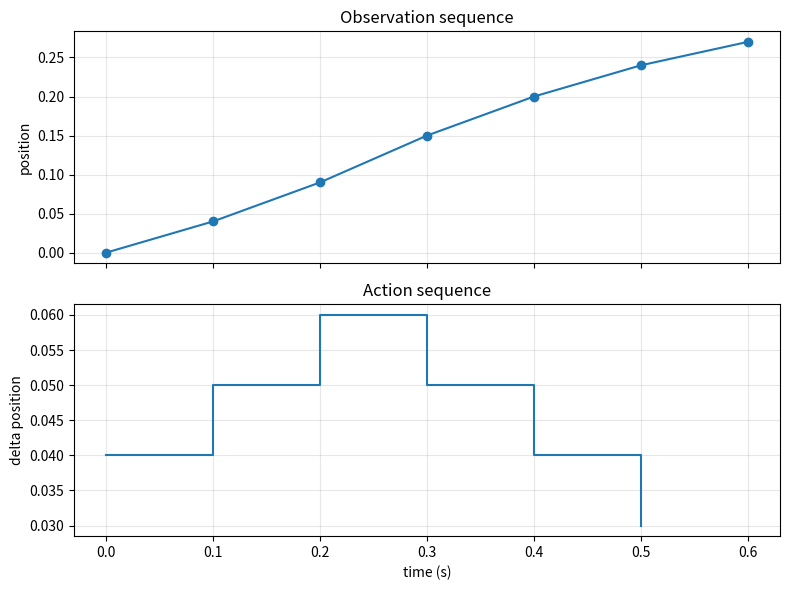

Write the Python code that produced this figure. (Note: this script raises an exception after producing the figure.)
import numpy as np
import pandas as pd
import matplotlib.pyplot as plt

np.set_printoptions(precision=3, suppress=True)
print("环境准备完成")

time = np.arange(0, 0.7, 0.1)
observations = np.array([0.00, 0.04, 0.09, 0.15, 0.20, 0.24, 0.27])
actions = np.diff(observations)

trajectory = pd.DataFrame({
    "时间 t": time,
    "观测到的末端位置 o_t": observations,
})

trajectory["随后执行的动作 a_t"] = np.append(actions, np.nan)
trajectory

transitions = pd.DataFrame({
    "当前观测 o_t": observations[:-1],
    "动作 a_t": actions,
    "下一观测 o_(t+1)": observations[1:],
})

transitions["变化量"] = transitions["下一观测 o_(t+1)"] - transitions["当前观测 o_t"]
transitions

fig, axes = plt.subplots(2, 1, figsize=(8, 6), sharex=True)

axes[0].plot(time, observations, marker="o")
axes[0].set_ylabel("position")
axes[0].set_title("Observation sequence")
axes[0].grid(alpha=0.3)

axes[1].step(time[:-1], actions, where="post")
axes[1].set_xlabel("time (s)")
axes[1].set_ylabel("delta position")
axes[1].set_title("Action sequence")
axes[1].grid(alpha=0.3)

plt.tight_layout()
plt.show()

window_start = 1
action_horizon = 3

window_observations = observations[window_start:window_start + action_horizon + 1]
window_actions = actions[window_start:window_start + action_horizon]

print("窗口中的观测：", window_observations)
print("窗口中的动作：", window_actions)
print("观测数量：", len(window_observations))
print("动作数量：", len(window_actions))

correct_error = np.mean(np.abs(actions - np.diff(observations)))
shifted_actions = np.roll(actions, 1)
shifted_error = np.mean(np.abs(shifted_actions - np.diff(observations)))

comparison = pd.DataFrame({
    "真实位置变化": np.diff(observations),
    "正确对齐动作": actions,
    "错开一步动作": shifted_actions,
})

display(comparison)
print(f"正确对齐的平均误差：{correct_error:.3f}")
print(f"错误对齐的平均误差：{shifted_error:.3f}")
